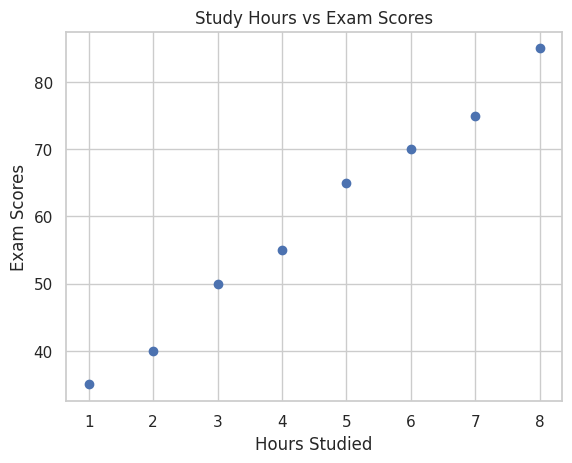

Write the Python code that produced this figure.
# UC7 – Develop Scatter Plot for Correlation Analysis

import matplotlib.pyplot as plt
import seaborn as sns

# Sample data (e.g., hours studied vs exam scores)
hours = [1, 2, 3, 4, 5, 6, 7, 8]
scores = [35, 40, 50, 55, 65, 70, 75, 85]

# Apply seaborn style
sns.set_theme(style="whitegrid")

# Create scatter plot
plt.scatter(hours, scores)

# Labels and title
plt.title("Study Hours vs Exam Scores")
plt.xlabel("Hours Studied")
plt.ylabel("Exam Scores")

# Grid for readability
plt.grid(True)

# Show plot
plt.show()
